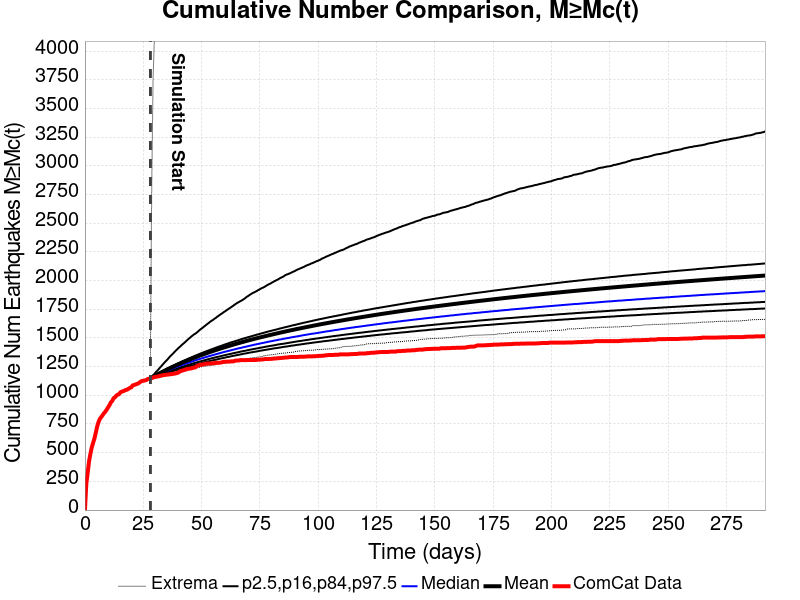

The data file committed next to this chart (first rows):
Time (days), ComCat Data, Simulation Mean, Simulation Median, Simulation Mode, Simulation Minimum, Simulation Maximum, 2.5 %-ile, 16 %-ile, 84 %-ile, 97.5 %-ile
0.0, 0.0, , , , , , , , , 
0.5843, 228.0, , , , , , , , , 
1.169, 324.0, , , , , , , , , 
1.753, 424.0, , , , , , , , , 
2.337, 489.0, , , , , , , , , 
2.921, 546.0, , , , , , , , , 
3.506, 586.0, , , , , , , , , 
4.09, 625.0, , , , , , , , , 
4.674, 676.0, , , , , , , , , 
5.259, 730.0, , , , , , , , , 
5.843, 768.0, , , , , , , , , 
6.427, 796.0, , , , , , , , , 
7.011, 811.0, , , , , , , , , 
7.596, 828.0, , , , , , , , , 
8.18, 845.0, , , , , , , , , 
8.764, 858.0, , , , , , , , , 
9.349, 876.0, , , , , , , , , 
9.933, 895.0, , , , , , , , , 
10.52, 914.0, , , , , , , , , 
11.1, 938.0, , , , , , , , , 
11.69, 951.0, , , , , , , , , 
12.27, 975.0, , , , , , , , , 
12.85, 982.0, , , , , , , , , 
13.44, 997.0, , , , , , , , , 
14.02, 1006, , , , , , , , , 
14.61, 1010, , , , , , , , , 
15.19, 1026, , , , , , , , , 
15.78, 1032, , , , , , , , , 
16.36, 1036, , , , , , , , , 
16.94, 1041, , , , , , , , , 
17.53, 1047, , , , , , , , , 
18.11, 1050, , , , , , , , , 
18.7, 1058, , , , , , , , , 
19.28, 1065, , , , , , , , , 
19.87, 1070, , , , , , , , , 
20.45, 1086, , , , , , , , , 
21.03, 1090, , , , , , , , , 
21.62, 1094, , , , , , , , , 
22.2, 1099, , , , , , , , , 
22.79, 1103, , , , , , , , , 
23.37, 1111, , , , , , , , , 
23.96, 1120, , , , , , , , , 
24.54, 1126, , , , , , , , , 
25.12, 1127, , , , , , , , , 
25.71, 1130, , , , , , , , , 
26.29, 1133, , , , , , , , , 
26.88, 1142, , , , , , , , , 
27.46, 1144, , , , , , , , , 
28.05, 1149, 1149, 1149, 1149, 1149, 1296, 1149, 1149, 1150, 1151
28.63, 1150, 1155, 1155, 1154, 1149, 2805, 1150, 1152, 1158, 1163
29.21, 1155, 1162, 1160, 1159, 1149, 3759, 1154, 1157, 1165, 1175
29.8, 1159, 1168, 1166, 1165, 1151, 4128, 1157, 1161, 1172, 1188
30.38, 1162, 1174, 1171, 1170, 1153, 4379, 1161, 1166, 1179, 1202
30.97, 1164, 1181, 1177, 1175, 1156, 4523, 1165, 1171, 1186, 1214
31.55, 1165, 1187, 1182, 1180, 1158, 4656, 1169, 1175, 1192, 1227
32.14, 1170, 1193, 1188, 1186, 1160, 4814, 1173, 1180, 1199, 1241
32.72, 1172, 1200, 1193, 1190, 1162, 4977, 1177, 1184, 1205, 1254
33.3, 1175, 1206, 1198, 1195, 1164, 5314, 1181, 1189, 1212, 1268
33.89, 1177, 1212, 1203, 1200, 1167, 5549, 1186, 1193, 1218, 1281
34.47, 1178, 1218, 1208, 1206, 1171, 5726, 1190, 1198, 1224, 1294
... 440 more rows
